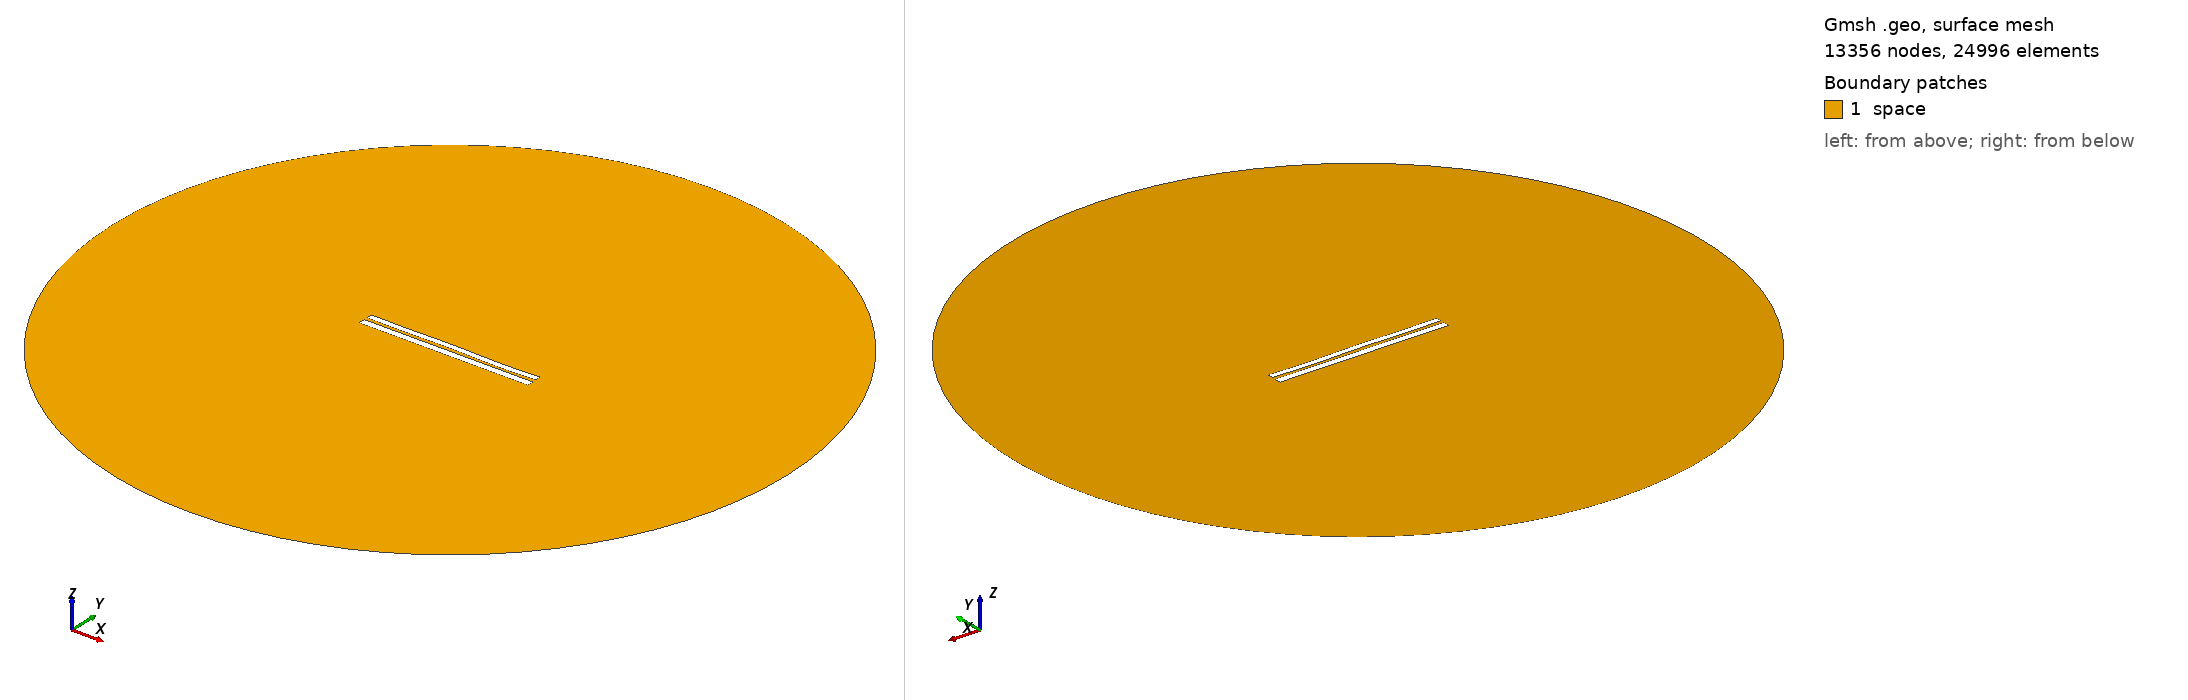

Gmsh geometry script, surface-meshed: 13356 nodes, 24996 surface elements. Boundary patches (legend numbers): 1 space. Left view from above one corner, right view from below the opposite corner. Legend entries are the model's physical surfaces. The drawing asked Gmsh for element sizes between 1% and 20% of the model's largest extent; the script's own settings can give other sizes.

=== 6941.geo (drawn) ===
//---------------------------------------
// Geometry kernel
//---------------------------------------

SetFactory("OpenCASCADE");



//---------------------------------------
// Parameters of the geometry
//---------------------------------------

// Overetch of the upper plate
overetch = 0.25;

// Distance between the plates
distance = 1.75;

// Discretization over the x axis (for the deformation)
nx = 50; 

// Length of the plate
L = 100 - overetch; 

// Number of modes
n = 4; 

// 1st mode coefficient
coeff(1) = -0.15;
beta(1) = 0.596864 * 3.1415926535 / L;

// 2nd mode coefficient
coeff(2) = 0.0;
beta(2) = 1.49418 * 3.1415926535 / L;

// 3rd mode coefficient
coeff(3) = 0.07499999999999998;
beta(3) = 2.50025 * 3.1415926535 / L;

// 4th mode coefficient
coeff(4) = -0.15;
beta(4) = 3.49999 * 3.1415926535 / L;



//---------------------------------------
// Upper plate (deformed rectangle)
//---------------------------------------

// Coordiantes of the upper plate
xmin = -50;
xmax = 50 - overetch;

// Height of the upper plate
yheight = 4 - 2 * overetch;

// Indexes of the points
UpperID[] = {};
LowerID[] = {};
LeftID[] = {};
RightID[] = {};

// Point index
p = 1;

// Horizontal edges
For i In {1:nx}
    x = xmin + (i-1)*(xmax - xmin)/(nx-1);

    y_bottom = distance / 2 + overetch;
    For j In {1:n}
        C = (Cosh(beta(j)*L) + Cos(beta(j)*L)) / (Sinh(beta(j)*L) + Sin(beta(j)*L));
        y_bottom  = y_bottom + coeff(j) * (Cosh(beta(j)*(x+50)) - Cos(beta(j)*(x+50)) - C * (Sinh(beta(j)*(x+50)) - Sin(beta(j)*(x+50))));
    EndFor

    y_top = y_bottom + yheight;

    Point(p) = {x, y_top, 0, 1.0};
    UpperID[i] = p;
    p = p + 1;

    Point(p) = {x, y_bottom, 0, 1.0};
    LowerID[i] = p;
    p = p + 1;
EndFor

// Create point lists
UpperPts[] = {}; LowerPts[] = {};
For i In {1:nx}
  UpperPts[] += {UpperID[i]};
  LowerPts[] += {LowerID[i]};
EndFor

// Build splines
Spline(1) = {UpperPts[]};
Spline(2) = {LowerPts[]};
Line(3) = {LowerPts[nx-1], UpperPts[nx-1]};
Line(4) = {LowerPts[0], UpperPts[0]};

// Build the plane surface
Curve Loop(1) = {2, 3, -1, -4};
Plane Surface(1) = {1};



//---------------------------------------
// Lower plate (rectangle)
//---------------------------------------

// Vertices
Point(1001) = {-50, -1, 0, 1.0};
Point(1002) = { 50, -1, 0, 1.0};
Point(1003) = { 50,  -5, 0, 1.0};
Point(1004) = {-50,  -5, 0, 1.0};

// Edges
Line(5) = {1001, 1002};
Line(6) = {1002, 1003};
Line(7) = {1003, 1004};
Line(8) = {1004, 1001};

// Plane surface
Line Loop(2) = {5, 6, 7, 8};
Plane Surface(2) = {2}; 



//---------------------------------------
// Outer (fictious) boundary
//---------------------------------------

// Points
Point(1005) = {0, 0, 0};       // Center
Point(1006) = {200, 0, 0};     // Start point
Point(1007) = {0, 200, 0};     // 90 degrees
Point(1008) = {-200, 0, 0};    // 180 degrees
Point(1009) = {0, -200, 0};    // 270 degrees

// Circle arcs (each needs start, center, end)
Circle(9) = {1006, 1005, 1007};
Circle(10) = {1007, 1005, 1008};
Circle(11) = {1008, 1005, 1009};
Circle(12) = {1009, 1005, 1006};

// Plane surface for the entire domain
Curve Loop(3) = {9, 10, 11, 12};
Surface(3) = {3};

// Subtract the plates from the whole domain to obtain the actual domain where we want to solve the equations
BooleanDifference{ Surface{3}; Delete; }{ Surface{1}; Surface{2}; Delete; }




//---------------------------------------
// Transfinite Lines/Curves
//---------------------------------------

// Set the number of points on the boundaries
r = 7;

// Plates
Transfinite Curve {1, 2} = 50*r Using Progression 1;
Transfinite Curve {3, 4} = 2*r Using Progression 1;
Transfinite Line {5, 7} = 50*r Using Progression 1;
Transfinite Line {6, 8} = 2*r Using Progression 1;

// Outer boundary
Transfinite Line {9, 10, 11, 12} = 20 Using Progression 1;



//---------------------------------------
// Physical groups
//---------------------------------------                

// Physical curves (boundaries)
Physical Line("force_segment", 10) = {2};
Physical Line("upper_plate", 11) = {1, 3, 4};
Physical Line("lower_plate", 12) = {5, 6, 7, 8};
Physical Line("boundary", 20) = {9, 10, 11, 12};

// Physical Surfaces
Physical Surface("space", 30) = {3};



//---------------------------------------
// 6. Generate the Mesh
//---------------------------------------

// 2D mesh generation
Mesh 2;
